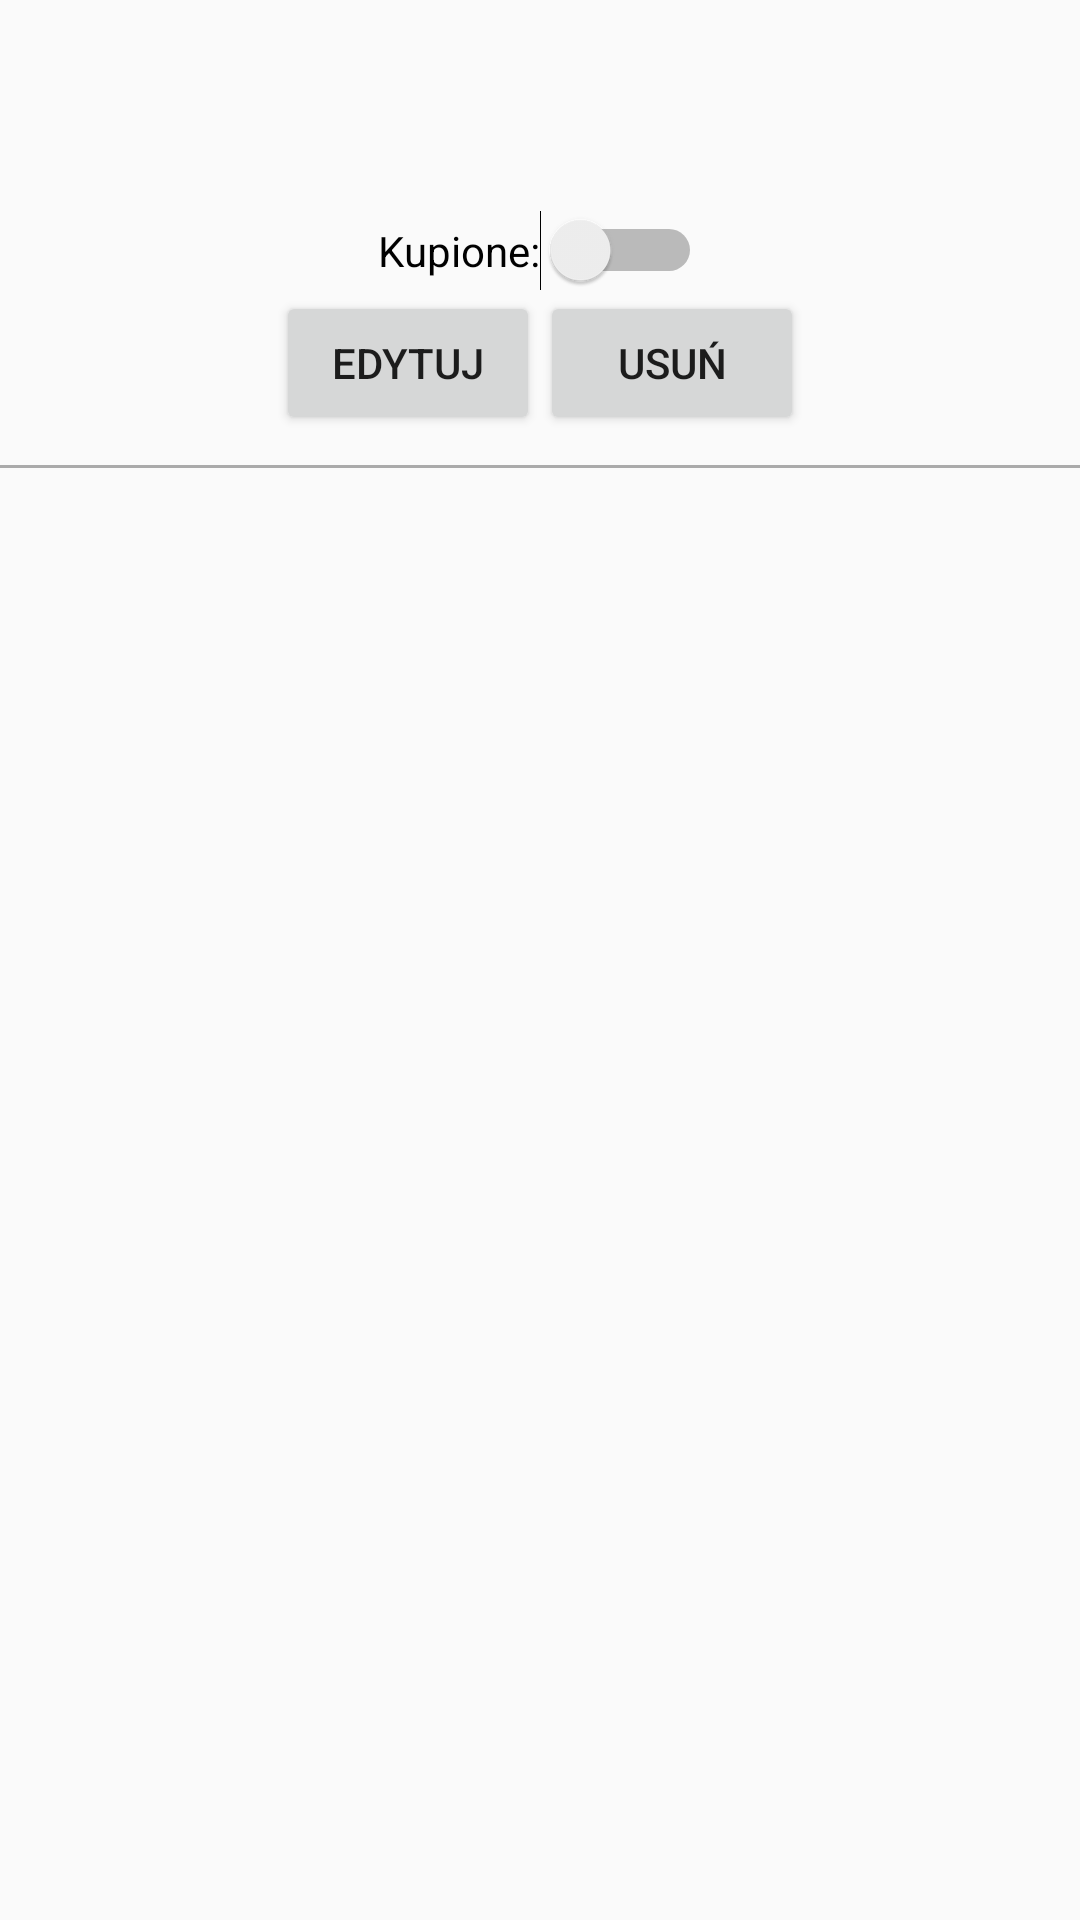

Write the Android layout XML for this screen, with the resource values it uses.
<!-- AndroidManifest.xml: application theme applicationTheme -->
<!-- res/layout/list_element.xml -->
<?xml version="1.0" encoding="utf-8"?>
<LinearLayout xmlns:android="http://schemas.android.com/apk/res/android"
    xmlns:tools="http://schemas.android.com/tools"
    android:layout_width="match_parent"
    android:layout_height="match_parent"
    android:orientation="vertical">

    <TextView
        android:id="@+id/name"
        android:layout_width="170dp"
        android:layout_height="32dp"
        android:text=""
        android:textAppearance="@android:style/TextAppearance.Material" />

    <TextView
        android:id="@+id/amount"
        android:layout_width="170dp"
        android:layout_height="wrap_content"
        android:text=""
        android:textAppearance="@android:style/TextAppearance.Material" />

    <TextView
        android:id="@+id/price"
        android:layout_width="170dp"
        android:layout_height="wrap_content"
        android:text=""
        android:textAppearance="@android:style/TextAppearance.Material" />

    <Switch
        android:id="@+id/switch1"
        android:layout_width="wrap_content"
        android:layout_height="wrap_content"
        android:layout_gravity="center_horizontal"
        android:text="Kupione:" />

    <LinearLayout
        android:layout_width="match_parent"
        android:layout_height="wrap_content"
        android:gravity="center"
        android:orientation="horizontal">

        <Button
            android:id="@+id/edit"
            android:layout_width="wrap_content"
            android:layout_height="wrap_content"
            android:text="@string/edit" />

        <Button
            android:id="@+id/delete"
            android:layout_width="wrap_content"
            android:layout_height="wrap_content"
            android:text="@string/remove" />

    </LinearLayout>

    <View
        android:layout_width="match_parent"
        android:layout_height="1dp"
        android:layout_marginTop="10dp"
        android:layout_marginBottom="10dp"
        android:background="@android:color/darker_gray" />

</LinearLayout>
<!-- resources referenced by this layout -->
<resources>
  <string name="edit">Edytuj</string>
  <string name="remove">Usuń</string>
  <style name="applicationTheme" parent="Theme.AppCompat.Light.DarkActionBar">
          <item name="colorPrimary">@color/colorPrimary</item>
          <item name="colorPrimaryDark">@color/colorPrimaryDark</item>
          <item name="colorAccent">@color/colorAccent</item>
      </style>
  <color name="colorPrimary">#413CC5</color>
  <color name="colorPrimaryDark">#85e085</color>
  <color name="colorAccent">#2fb62f</color>
</resources>
